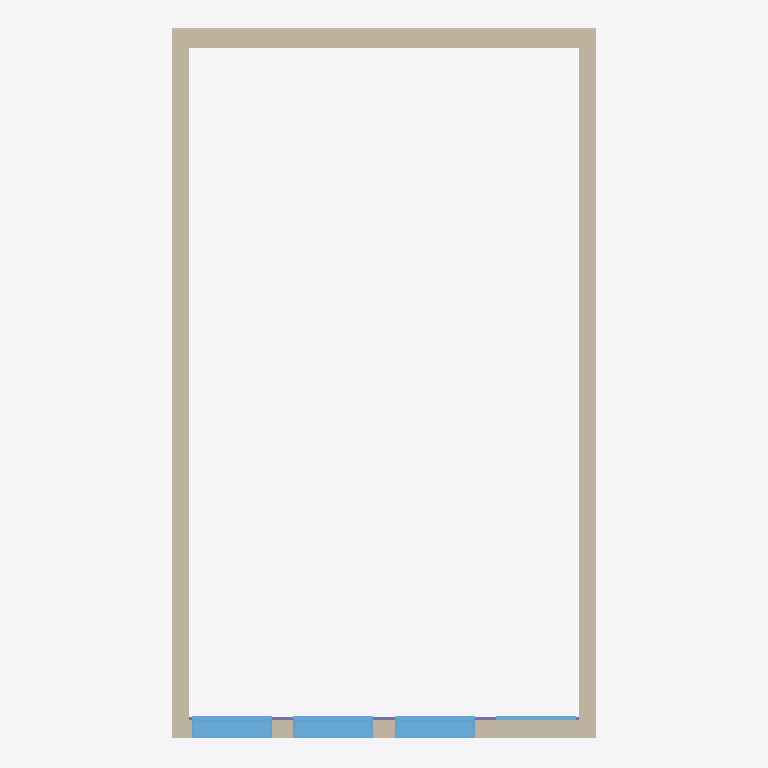
Plan cut of the same IFC building model at storey 'L2' (level 3.00 m, cut at 4.40 m), seen from above with north up, elements coloured by IFC class: 7 walls (beige), 7 windows (light blue), 3 columns (violet). Cut surfaces are drawn darker.
Extent 6.0 m × 10.1 m × 13.0 m (x, y, z). Storeys (4): L1 at 0.00 m; L2 at 3.00 m; L3 at 6.00 m; L4 at 9.00 m. Elements (34): 16 IfcWall, 13 IfcWindow, 5 IfcColumn.

HEADER;
FILE_DESCRIPTION(('ViewDefinition [CoordinationView]','RevitIdentifiers [ContentGUID: cbb0ae2e-6350-4225-8ca4-af668662c38d, VersionGUID: a1efe6b3-9e83-45fe-981d-f0f93df8ecaa, NumberOfSaves: 53]','CoordinateReference [CoordinateBase: Shared Coordinates]'),'2;1');
FILE_NAME('02_00_018.ifc','2026-01-19T15:56:32+01:00',(''),(''),'ODA SDAI 24.6','Autodesk Revit 24.3.30.11 (ENU) - IFC 24.3.30.11','');
FILE_SCHEMA(('IFC4X3'));
ENDSEC;
DATA;
#27=IFCPROJECT('3BiAukOr129OoahsPvdJnz',#18,'Project Number',$,$,'Project Name','Project Status',(#22),#2139);
#50=IFCSITE('3BiAukOr129OoahsPvdJn$',#18,'Default',$,$,#49,$,$,.ELEMENT.,(42,21,31,401672),(-71,-3,-24,-345703),0.0,$,$);
#32=IFCBUILDING('3BiAukOr129OoahsPvdJny',#18,'Building Name',$,$,#30,$,'Building Name',.ELEMENT.,$,$,#31);
#35=IFCBUILDINGSTOREY('2JF4e6axWHqu3u0C1FZlmi',#18,'L1',$,'Level:8mm Head',#34,$,'L1',.ELEMENT.,0.0);
#39=IFCBUILDINGSTOREY('1ZGO8hrFCHqw0v0026FpFv',#18,'L2',$,'Level:8mm Head',#38,$,'L2',.ELEMENT.,3000.0);
#43=IFCBUILDINGSTOREY('3luEbGC9HAlQ1SJDZs1YFK',#18,'L3',$,'Level:8mm Head',#42,$,'L3',.ELEMENT.,6000.0);
#47=IFCBUILDINGSTOREY('3luEbGC9HAlQ1SJDZs1Y6x',#18,'L4',$,'Level:8mm Head',#46,$,'L4',.ELEMENT.,9000.0);
#179=IFCWALL('3luEbGC9HAlQ1SJDZs1YBb',#18,'Basic Wall:Generic - 250mm:1635695',$,'Basic Wall:Generic - 250mm',#167,#178,'1635695',.NOTDEFINED.);
#201=IFCWALL('3luEbGC9HAlQ1SJDZs1YBw',#18,'Basic Wall:Generic - 250mm:1635696',$,'Basic Wall:Generic - 250mm',#189,#200,'1635696',.NOTDEFINED.);
#223=IFCWALL('3luEbGC9HAlQ1SJDZs1YBx',#18,'Basic Wall:Generic - 250mm:1635697',$,'Basic Wall:Generic - 250mm',#211,#222,'1635697',.NOTDEFINED.);
#143=IFCWALL('3luEbGC9HAlQ1SJDZs1YBa',#18,'Basic Wall:Generic - 250mm:1635694',$,'Basic Wall:Generic - 250mm',#127,#142,'1635694',.NOTDEFINED.);
#779=IFCWINDOW('3luEbGC9HAlQ1SJDZs1YqI',#18,'M_Window-Fixed:900 x 1400:1637016',$,'M_Window-Fixed:900 x 1400',#1956,#775,'1637016',1800.00000000001,1130.0,.WINDOW.,.NOTDEFINED.,$);
#1446=IFCWINDOW('1TLPjBhwn6VfwXg0jXWoEe',#18,'M_Window-Fixed:900 x 1400:1649066',$,'M_Window-Fixed:900 x 1400',#1971,#1442,'1649066',1800.00000000001,1130.0,.WINDOW.,.NOTDEFINED.,$);
#1461=IFCWINDOW('1TLPjBhwn6VfwXg0jXWoEs',#18,'M_Window-Fixed:900 x 1400:1649076',$,'M_Window-Fixed:900 x 1400',#1986,#1457,'1649076',1800.00000000001,1130.0,.WINDOW.,.NOTDEFINED.,$);
#481=IFCWALL('3luEbGC9HAlQ1SJDZs1Yt_',#18,'Basic Wall:Generic - 250mm:1636980',$,'Basic Wall:Generic - 250mm',#469,#480,'1636980',.NOTDEFINED.);
#1431=IFCWINDOW('1TLPjBhwn6VfwXg0jXWoCm',#18,'M_Window-Fixed:900 x 1650mm:1648946',$,'M_Window-Fixed:900 x 1650mm',#2031,#1427,'1648946',3000.0,1130.0,.WINDOW.,.NOTDEFINED.,$);
#1073=IFCWINDOW('3luEbGC9HAlQ1SJDZs1YiT',#18,'M_Window-Fixed:900 x 1650mm:1637527',$,'M_Window-Fixed:900 x 1650mm',#2016,#1069,'1637527',3000.0,1130.0,.WINDOW.,.NOTDEFINED.,$);
#1119=IFCWINDOW('3luEbGC9HAlQ1SJDZs1zQ2',#18,'M_Window-Fixed:900 x 1650mm:1638664',$,'M_Window-Fixed:900 x 1650mm',#2001,#1115,'1638664',3000.0,1130.0,.WINDOW.,.NOTDEFINED.,$);
#1387=IFCWINDOW('1TLPjBhwn6VfwXg0jXWoCo',#18,'M_Window-Fixed:900 x 1650mm:1648944',$,'M_Window-Fixed:900 x 1650mm',#2046,#1383,'1648944',3000.0,1130.0,.WINDOW.,.NOTDEFINED.,$);
#1105=IFCCOLUMN('3luEbGC9HAlQ1SJDZs1Yhu',#18,'M_Concrete-Rectangular-Column:300 x 300 mm:1637746',$,'M_Concrete-Rectangular-Column:300 x 300 mm',#1104,#1101,'1637746',.COLUMN.);
#1091=IFCCOLUMN('3luEbGC9HAlQ1SJDZs1YgL',#18,'M_Concrete-Rectangular-Column:300 x 300 mm:1637663',$,'M_Concrete-Rectangular-Column:300 x 300 mm',#1090,#1087,'1637663',.COLUMN.);
#1416=IFCCOLUMN('1TLPjBhwn6VfwXg0jXWoCp',#18,'M_Concrete-Rectangular-Column:300 x 300 mm:1648945',$,'M_Concrete-Rectangular-Column:300 x 300 mm',#1415,#1412,'1648945',.COLUMN.);
#437=IFCWALL('3luEbGC9HAlQ1SJDZs1Ytu',#18,'Basic Wall:Generic - 250mm:1636978',$,'Basic Wall:Generic - 250mm',#425,#436,'1636978',.NOTDEFINED.);
#459=IFCWALL('3luEbGC9HAlQ1SJDZs1Ytv',#18,'Basic Wall:Generic - 250mm:1636979',$,'Basic Wall:Generic - 250mm',#447,#458,'1636979',.NOTDEFINED.);
ENDSEC;
